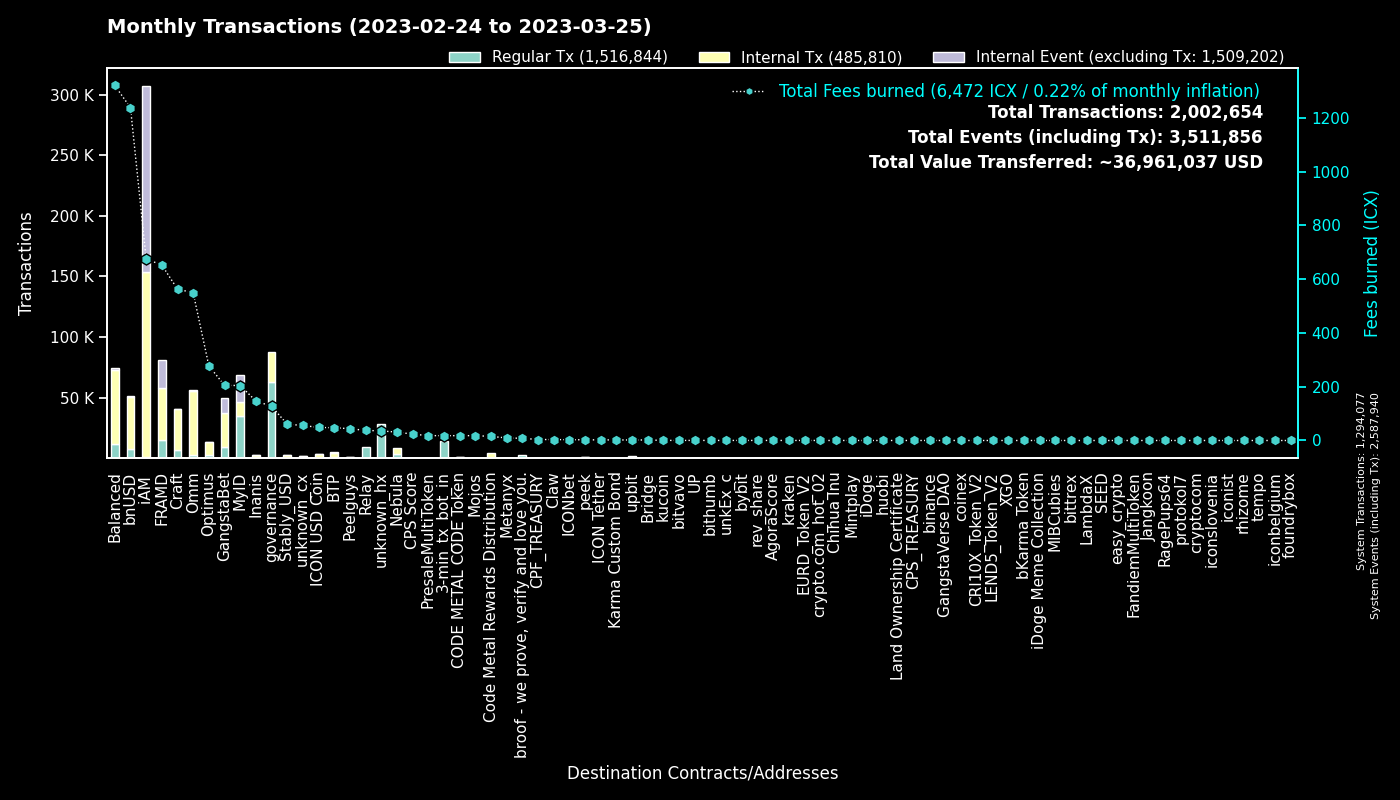

The data file committed next to this chart (first rows):
to, Regular Tx, Fees burned, to_def, Internal Tx, Internal Event (excluding Tx), group
0, 1293833, 0.0, System, 244, 1293863, System
cx00000000000000000000000000000000000000…, 63308, 127.2, governance, 24060, 0, governance
cx9e3cadcc1a4be3323ea23371b84575abb32703…, 22361, 45.93, MyID_1, 0, 22361, MyID
cx2aa9b28a657e3121b75d3d4fe65e569398645d…, 14456, 450.6, FRAMD Token, 22769, 2272, FRAMD
hx11de4e28be4845de3ea392fd8d758655bf766c…, 14397, 18, 3-min_tx_bot_in, 0, 0, 3-min_tx_bot_in
cx694e8c9f1a05c8c3719f30d46b97697960e428…, 10164, 95.51, MyID_2, 10164, 0, MyID
cxca5faa5a71d986a2e84dd7e6f5ff791d29901e…, 9421, 37.72, Relay_4, 0, 0, Relay
cx88fd7df7ddff82f7cc735c871dc519838cb235…, 7311, 1238, bnUSD, 43120, 515, bnUSD
cxe5c2c460364acc5f8c1d5ca925930043d8d9c9…, 5950, 28.18, GangstaBet Crown, 6342, 0, GangstaBet
cx2609b924e33ef00b648a409245c7ea394c4678…, 3004, 401.2, balanced_sicx, 16737, 241, Balanced
cx9c4698411c6d9a780f605685153431dcda0460…, 2892, 18.18, Auction, 6853, 62, Craft
cx69bcdf1753472c1444188ec3f5188657e30c83…, 2764, 8.122, broof - we prove, verify and love you., 0, 0, broof - we prove, verify and love you.
cx7ecb16e4c143b95e01d05933c17cb986cfe618…, 2567, 359.9, CraftRewards, 18321, 190, Craft
cx66d4d90f5f113eba575bf793570135f9b10cec…, 2243, 214.2, balanced_loans, 6534, 620, Balanced
cx85954d0dae92b63bf5cba03a59ca4ffe687bad…, 2184, 15.12, NebulaMultiToken, 2654, 0, Nebula
hxb568381d35d3e7a6383200e8a0d30310af20b9…, 2137, 2.671, unknown_hx, 0, 0, unknown_hx
cxba62bb61baf8dd8b6a04633fe33806547785a0…, 2018, 63, MyID_3, 1995, 0, MyID
cx2dc662031f3d62bcdba4f63e9bf827767c8475…, 1755, 26.95, GangstaBet Skill, 11913, 12593, GangstaBet
cxa0af3165c08318e988cb30993b3048335b94af…, 1587, 67.63, balanced_dex, 4791, 0, Balanced
cx57d7acf8b5114b787ecdd99ca460c2272e4d91…, 1337, 13.21, NebulaPlanetToken, 1916, 0, Nebula
cxcb455f26a2c01c686fa7f30e1e3661642dd53c…, 1307, 328.7, omm_lending, 44289, 0, Omm
cxf61cd5a45dc9f91c15aa65831a30a90d59a096…, 1284, 182, balanced_baln, 7637, 555, Balanced
cx14002628a4599380f391f708843044bc93dce2…, 1224, 667.7, iAM Div, 152381, 152813, iAM
cxaa99a164586883eed0322d62a31946dfa9491f…, 1116, 120.7, optimus_rewards, 3523, 60, Optimus
cx2e6d0fc0eca04965d06038c8406093337f085f…, 1070, 180.7, Craft, 7113, 118, Craft
cx10d59e8103ab44635190bd4139dbfd682fa2d0…, 1065, 51.77, balanced_rewards, 3704, 0, Balanced
cxe971c0a92c58db502e4a224efc6ba311eb1c17…, 936, 136.3, Inanis Treasury, 976, 190, Inanis
cx21e94c08c03daee80c25d8ee3ea22a20786ec2…, 915, 213.2, Balanced Router, 9602, 394, Balanced
hx49b1556654e51f52d59a8222b4737ee7dccc6d…, 893, 1.116, upbit_cold_02, 0, 0, upbit
cx1a29259a59f463a67bb2ef84398b30ca56b583…, 850, 187, omm_token, 6858, 408, Omm
cx203d9cd2a669be67177e997b8948ce2c35caff…, 845, 162.2, balanced_dividends, 9999, 246, Balanced
cxcc711062b732ed14954008da8a5b5193b4d486…, 718, 1.328, peek_1, 0, 0, peek
cx30f18d26f45d990112a4cd4825c0b79af73aac…, 676, 201.8, Yetis, 20311, 20151, FRAMD
cx44250a12074799e26fdeee75648ae47e2cc842…, 643, 12.58, balanced_governance, 47, 0, Balanced
cxae3034235540b924dfcc1b45836c293dcc82bf…, 617, 48.34, ICON USD Coin, 2670, 22, ICON USD Coin
cx334db6519871cb2bfd154cec0905ced4ea142d…, 582, 2.219, unknown_cx, 0, 0, unknown_cx
cx6139a27c15f1653471ffba0b4b88dc15de7e32…, 562, 110.1, gangstabet_token, 6250, 166, GangstaBet
cxbb2871f468a3008f80b08fdde5b8b951583acf…, 562, 60.15, Stably_USD, 2071, 13, Stably_USD
cx28b2ec885b50c8a93da752f2d0467a67127a70…, 459, 37.65, CROWN, 2817, 46, GangstaBet
cx7b1843b7ef5368a080ccf59c0a9d1bdec474f9…, 432, 25.87, optimus_dividends, 3116, 0, Optimus
cx8683d50b9f53275081e13b64fba9d6a56b7c57…, 394, 1.39, gangstabet_trade, 388, 0, GangstaBet
cx785d504f44b5d2c8dac04c5a1ecd75f18ee57d…, 382, 49.09, Finance Token, 1934, 36, Optimus
cx943cf4a4e4e281d82b15ae0564bbdcbf8114b3…, 343, 2.988, NebulaSpaceshipToken, 394, 0, Nebula
cx5b5a03cb525a1845d0af3a872d525b18a810ac…, 301, 23.92, btp-0x38.bsc-BTCB, 1747, 43, BTP
hxbb984f278abd66ae2155edbd91f8c87ce98411…, 291, 0.3638, kucoin, 0, 0, kucoin
cx82c8c091b41413423579445032281bca5ac14f…, 264, 1.413, Craft, 264, 70, Craft
cx32743b6f4588f5c1b025c5bb732ac623493654…, 261, 1.373, Craft, 262, 90, Craft
hxa390d24fdcba68515b492ffc553192802706a1…, 246, 0.3075, bitvavo_hot, 0, 0, bitvavo
cx9f4ab72f854d3ccdc59aa6f2c3e2215dd62e87…, 230, 23.59, CPS Score, 358, 15, CPS Score
cx23a91ee3dd290486a9113a6a42429825d813de…, 224, 6.309, BTP Message Center, 493, 182, BTP
cx43e2eec79eb76293c298f2b17aec06097be606…, 218, 3.518, balanced_staking, 634, 1, Balanced
hx85532472e789802a943bd34a8aeb86668bc232…, 209, 0.2612, unkEx_c_01, 0, 0, unkEx_c
hx133323c2e990994816b548a9e7eb080a5eac80…, 209, 0.2612, unknown_hx, 0, 0, unknown_hx
hxfcd94d14f47b8fea18baabbb07baaa6f9a1320…, 202, 0.2525, unknown_hx, 0, 0, unknown_hx
hx6b91c8dea3114de74ecfa85908b875778c2b59…, 196, 0.245, bybit, 0, 0, bybit
cx288d13e1b63563459a2ac6179f237711f6851c…, 196, 14.64, btp-0x38.bsc-ETH, 1050, 33, BTP
hxba44340c3418f502904edeab57d5ddbf0f5bf9…, 171, 0.2137, unknown_hx, 0, 0, unknown_hx
hx078d81cce09024f96fd6d358ad1668d55a2ff9…, 169, 0.2112, unknown_hx, 0, 0, unknown_hx
cxcaef4255ec5cb784594655fa5ff62ce09a4f8d…, 154, 1.215, peek_3, 154, 0, peek
cx2d86ce51600803e187ce769129d1f6442bcefb…, 152, 1.39, CraftStaked, 292, 0, Craft
... 3,911 more rows
